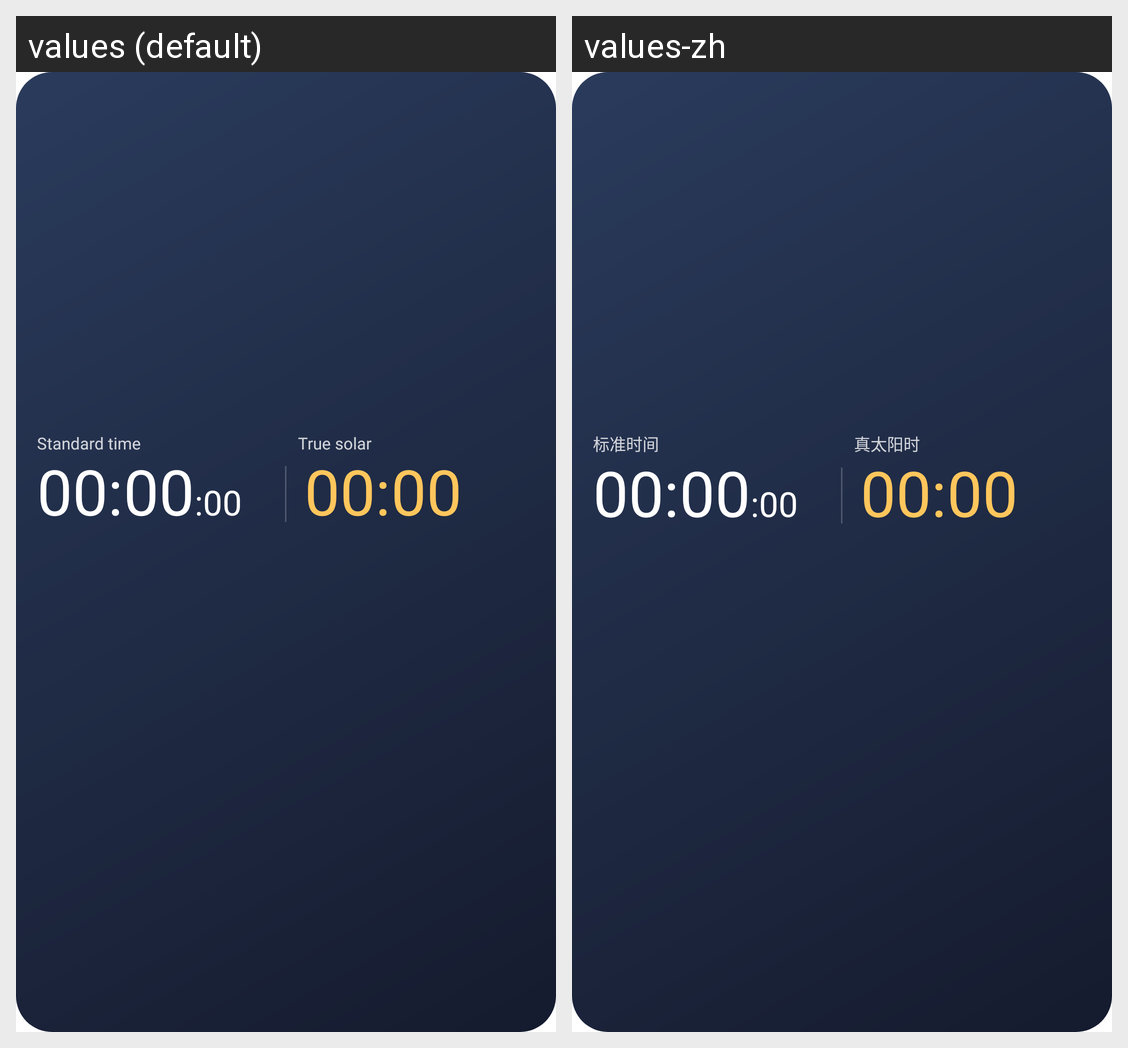

Strings drawn on this Android screen and how each of the app's shown locales translates them:
Android screen res/layout/widget_solar_time.xml rendered under 2 locales, left to right: values (default), values-zh. Device: Nexus 5 (rendered at 1080×1920; each locale shown at half size, 540×960, under a caption strip naming it); theme Theme.TrueSolarTime.
Strings drawn on this screen, with the default value and each locale's value (text and hints the layout hard-codes, and strings that could not be matched under every locale, appear in the picture but are not listed):

widget_label_civil
  values: Standard time
  values-zh: 标准时间

widget_label_solar
  values: True solar
  values-zh: 真太阳时
